Dataset: database (GitHub, Cirtoyt/rock-paper-scissors-CCN-AI). Classes: paper, rock, scissors.

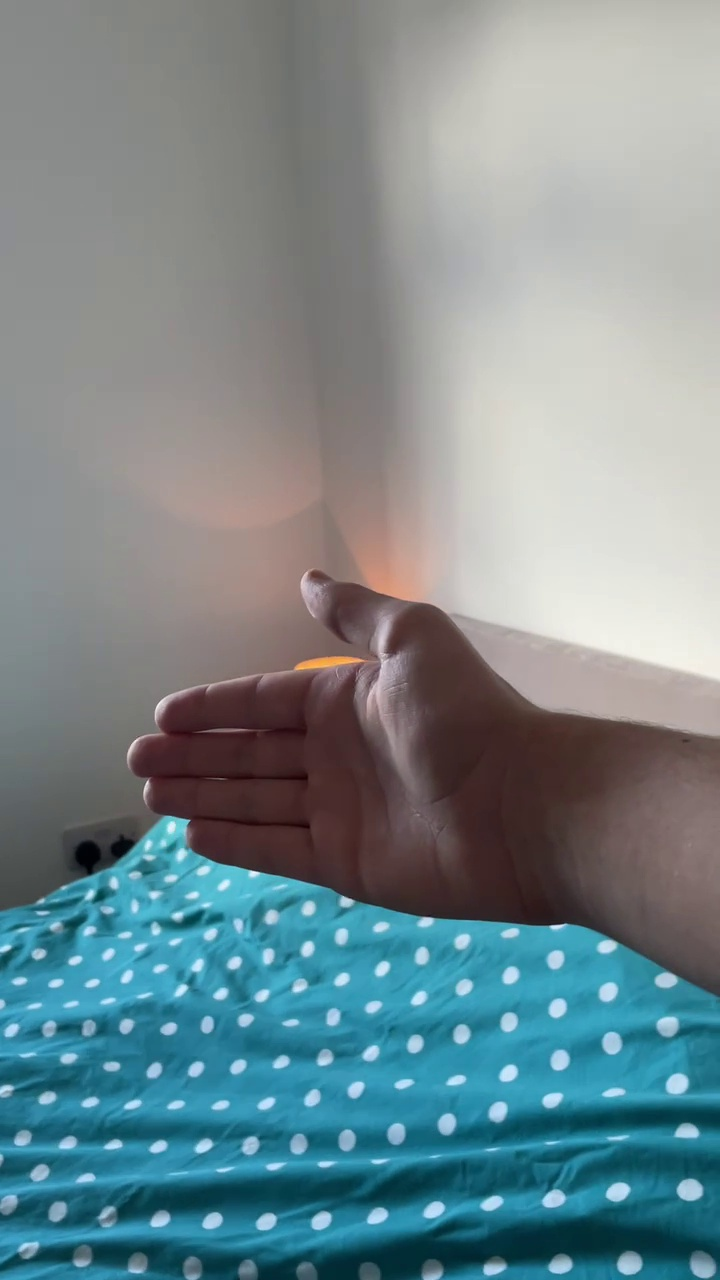
Label: paper

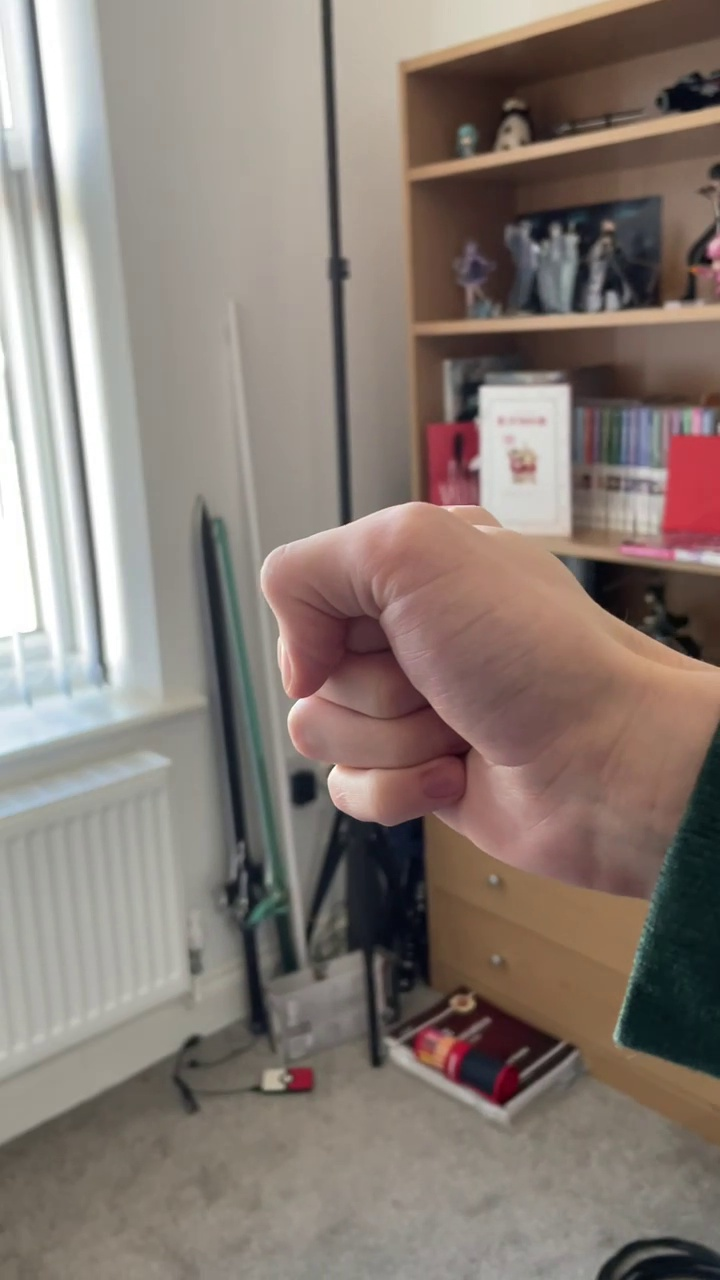
Label: rock

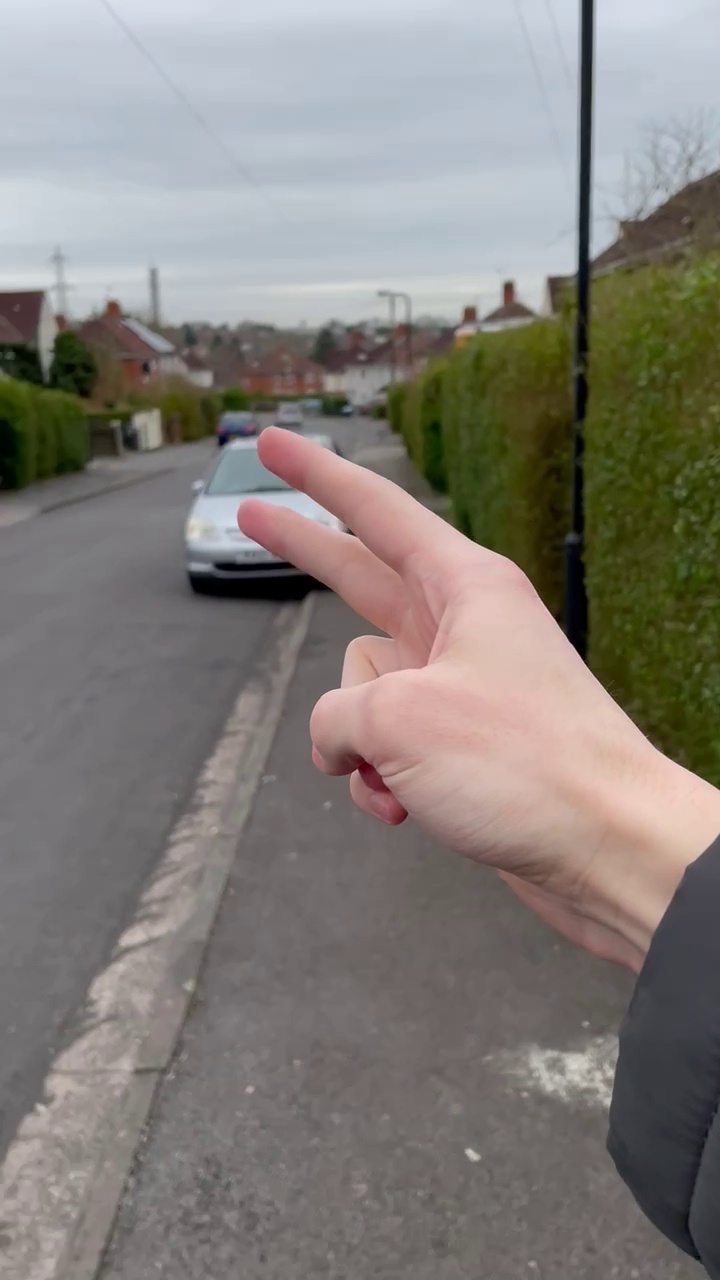
Label: scissors

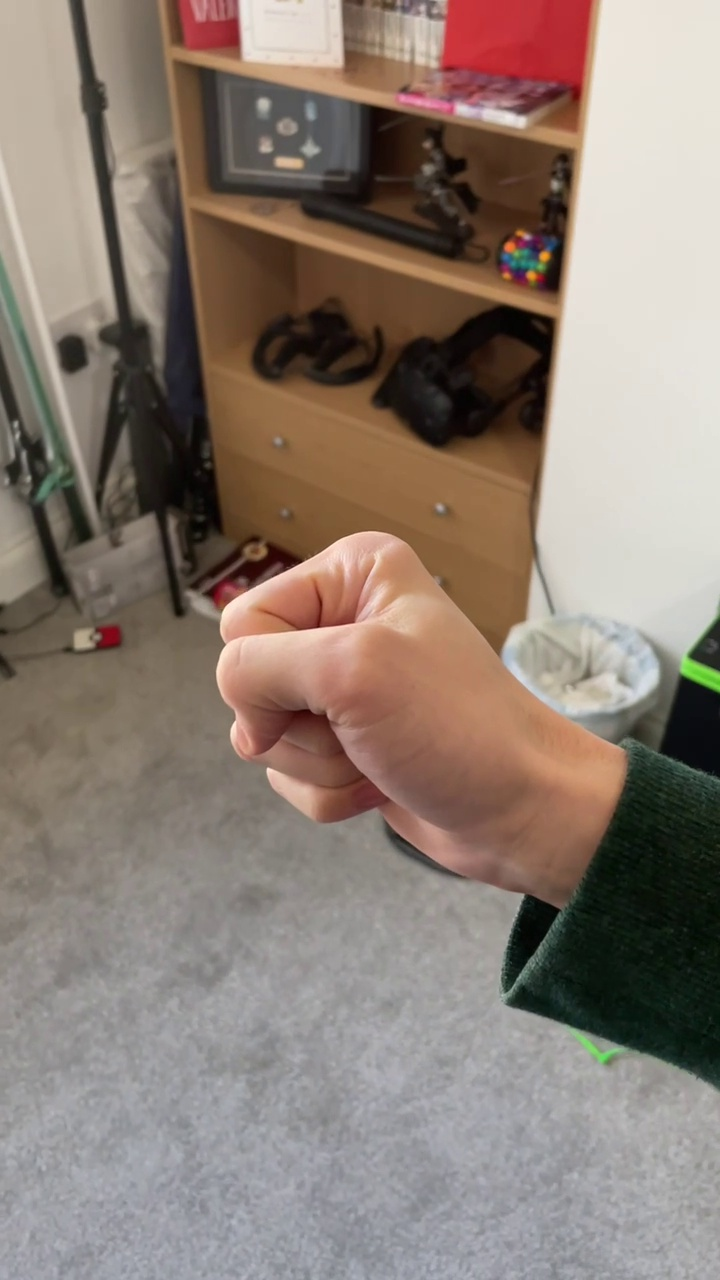
Label: rock

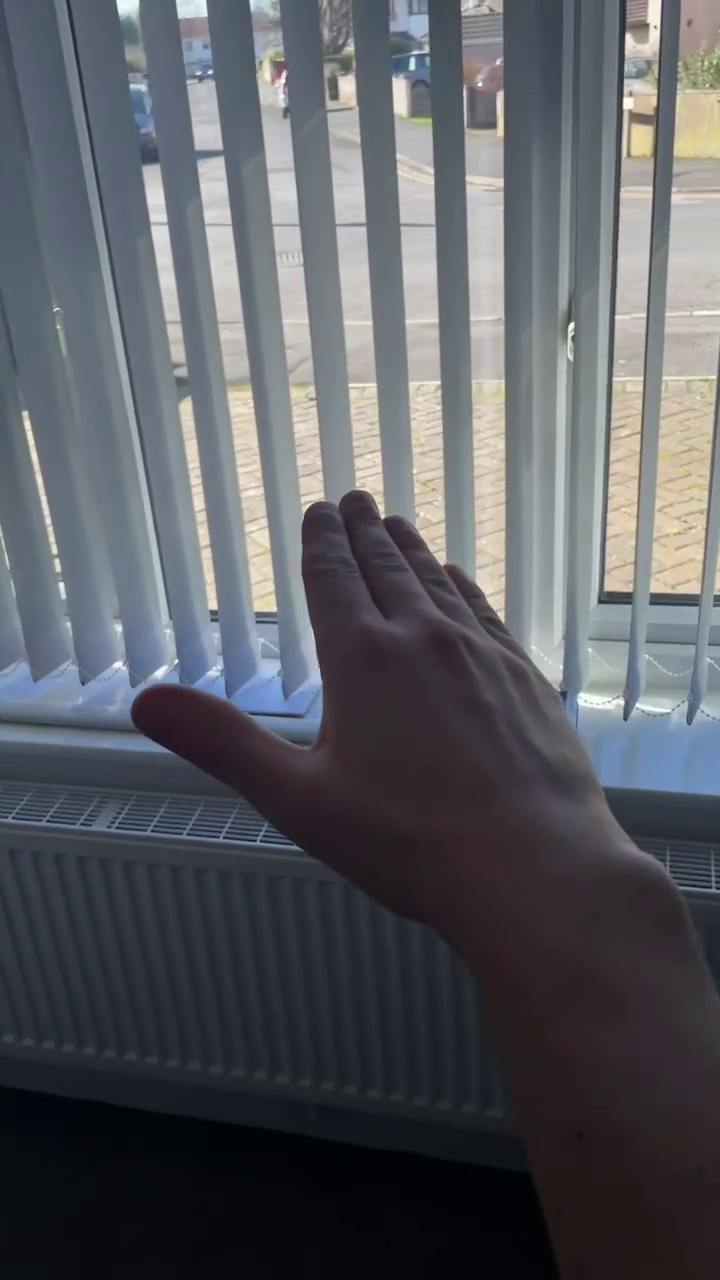
Label: paper

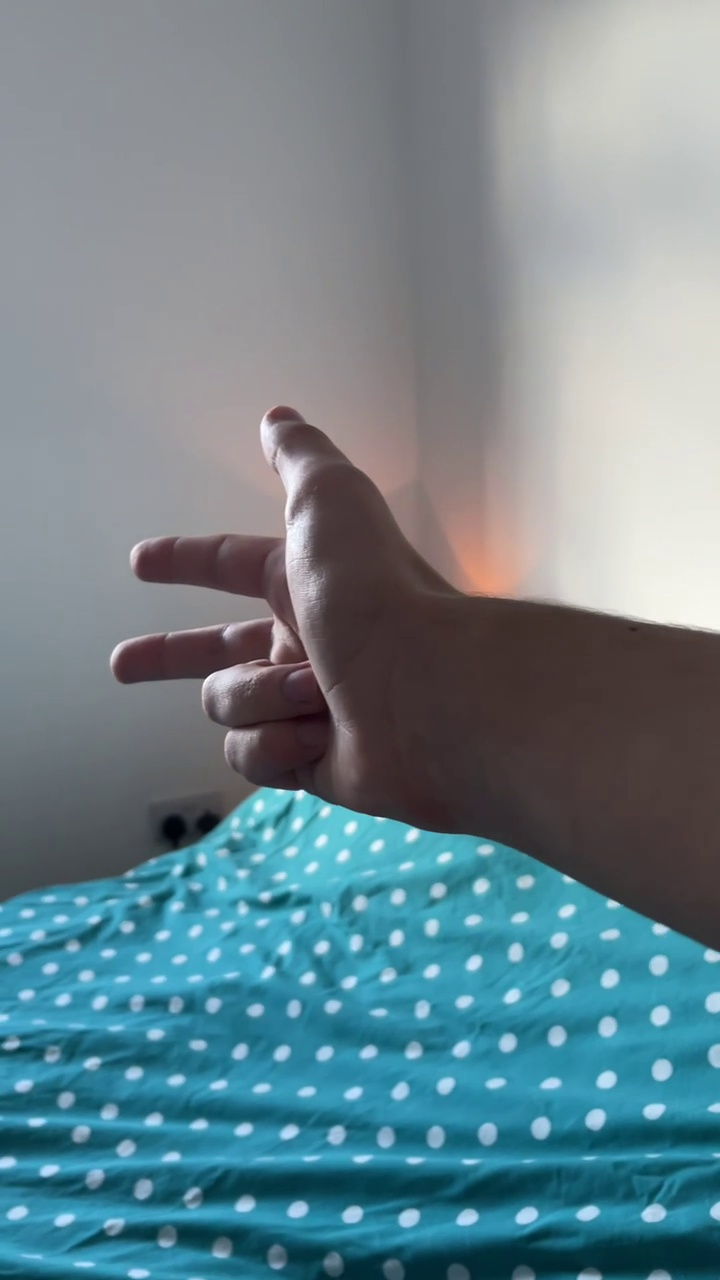
Label: scissors
